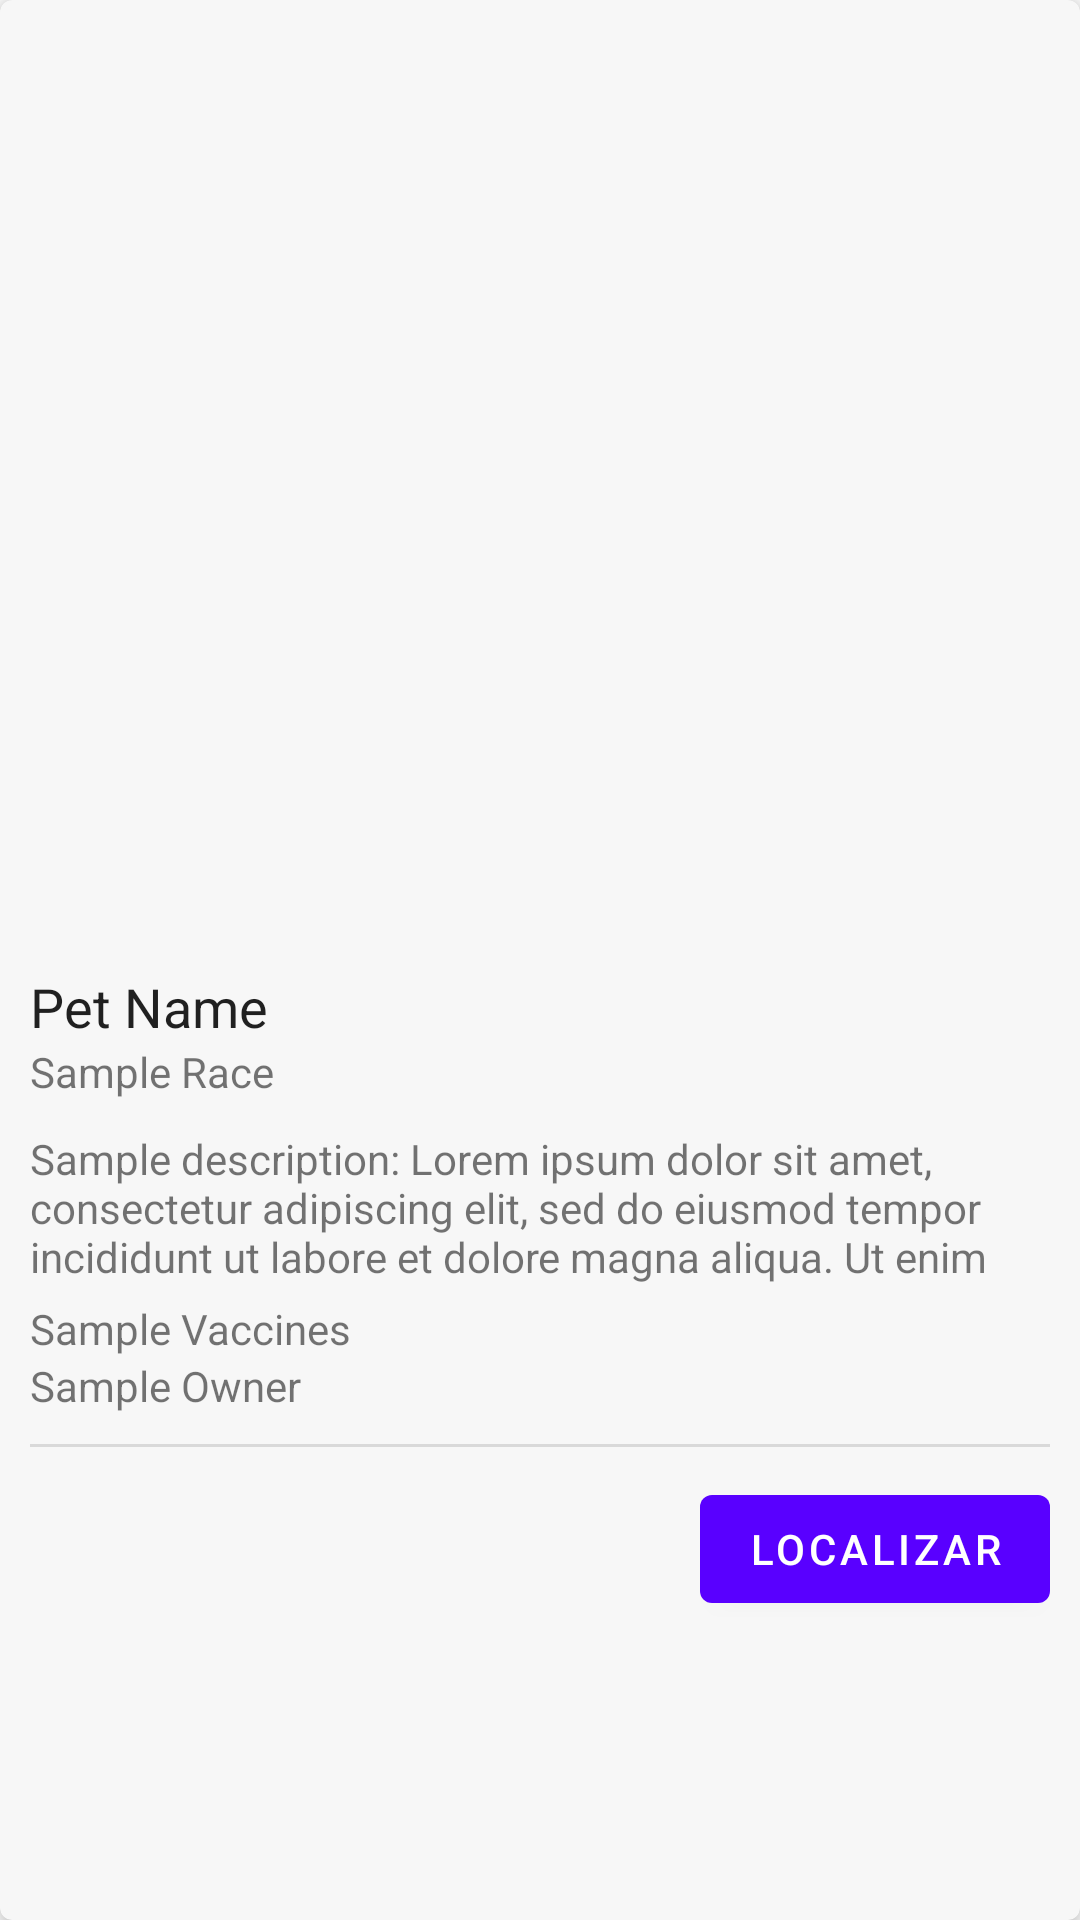

Android layout source for this screen:
<!-- AndroidManifest.xml: application theme Theme.YourPerfectPet -->
<!-- res/layout/layout_pet_public_view.xml -->
<?xml version="1.0" encoding="utf-8"?>
<com.google.android.material.card.MaterialCardView
    xmlns:android="http://schemas.android.com/apk/res/android"
    xmlns:app="http://schemas.android.com/apk/res-auto"
    xmlns:tools="http://schemas.android.com/tools"

    android:layout_marginVertical="10dp"
    android:layout_marginHorizontal="24dp"
    android:layout_width="match_parent"
    android:layout_height="wrap_content"

    app:cardElevation="5dp"
    tools:ignore="hardCodedText">

    <LinearLayout
        android:layout_width="match_parent"
        android:layout_height="match_parent"

        android:padding="10dp"
        android:orientation="vertical"
        android:gravity="center|start">


        <ImageView
            android:id="@+id/pet_public_view_image"
            android:layout_width="match_parent"
            android:layout_height="200dp"
            android:scaleType="centerCrop"
            tools:srcCompat="@drawable/example_pet_1" />

        <Space
            android:layout_width="24dp"
            android:layout_height="24dp"/>

        <TextView
            android:id="@+id/pet_public_view_name"

            style="@style/ImportantTextView"
            android:layout_width="wrap_content"
            android:layout_height="wrap_content"
            android:text="Pet Name"/>

        <TextView
            android:id="@+id/pet_public_view_race"

            android:layout_width="match_parent"
            android:layout_height="wrap_content"
            android:text="Sample Race"
            android:layout_marginBottom="10dp"/>

        <TextView
            android:id="@+id/pet_public_view_description"

            android:layout_width="match_parent"
            android:layout_height="wrap_content"
            android:maxLines="3"
            android:layout_marginBottom="5dp"
            android:text="Sample description: Lorem ipsum dolor sit amet, consectetur adipiscing elit, sed do eiusmod tempor incididunt ut labore et dolore magna aliqua. Ut enim ad minim veniam, quis nostrud exercitation ullamco laboris nisi ut aliquip ex ea commodo consequat. Duis aute irure dolor in reprehenderit in voluptate velit esse cillum dolore eu fugiat nulla pariatur. Excepteur sint occaecat cupidatat non proident, sunt in culpa qui officia deserunt mollit anim id est laborum."/>

        <TextView
            android:id="@+id/pet_public_view_applied_vaccines"

            android:layout_width="match_parent"
            android:layout_height="wrap_content"
            android:text="Sample Vaccines"/>

        <TextView
            android:id="@+id/pet_public_view_applied_owner"

            android:layout_width="match_parent"
            android:layout_height="wrap_content"
            android:text="Sample Owner"/>

        <com.google.android.material.divider.MaterialDivider
            android:layout_width="match_parent"
            android:layout_height="wrap_content"
            android:layout_marginVertical="10dp"/>

        <LinearLayout
            android:layout_width="match_parent"
            android:layout_height="wrap_content"

            android:orientation="horizontal"
            android:gravity="center|end">

            <com.google.android.material.button.MaterialButton
                android:text="Localizar"
                android:layout_width="wrap_content"
                android:layout_height="wrap_content"/>

        </LinearLayout>

    </LinearLayout>

</com.google.android.material.card.MaterialCardView>
<!-- resources referenced by this layout -->
<resources>
  <style name="ImportantTextView" parent="TextAppearance.AppCompat.Medium">
          <item name="android:textColor">@color/material_on_surface_emphasis_high_type</item>
          <item name="android:textSize">18sp</item>
      </style>
  <style name="Theme.YourPerfectPet" parent="Theme.MaterialComponents.DayNight.NoActionBar">
          
          <item name="colorPrimary">@color/color_primary</item>
          <item name="colorPrimaryVariant">@color/color_light</item>
          <item name="colorOnPrimary">@color/white</item>
  
          
          <item name="colorSecondary">@color/color_primary</item>
          <item name="colorSecondaryVariant">@color/color_light</item>
          <item name="colorOnSecondary">@color/white</item>
  
          
          <item name="android:windowBackground">@color/white</item>
          <item name="colorSurface">@color/white_dark</item>
  
          
          <item name="android:statusBarColor">@color/white_dark</item>
          <item name="android:windowLightStatusBar">true</item>
  
          
          <item name="android:navigationBarColor">@color/white_dark</item>
          <item name="android:windowLightNavigationBar">true</item>
      </style>
  <color name="color_primary">#5900ff</color>
  <color name="color_light">#CEB3FF</color>
  <color name="white">#FFFFFF</color>
  <color name="white_dark">#f7f7f7</color>
</resources>
